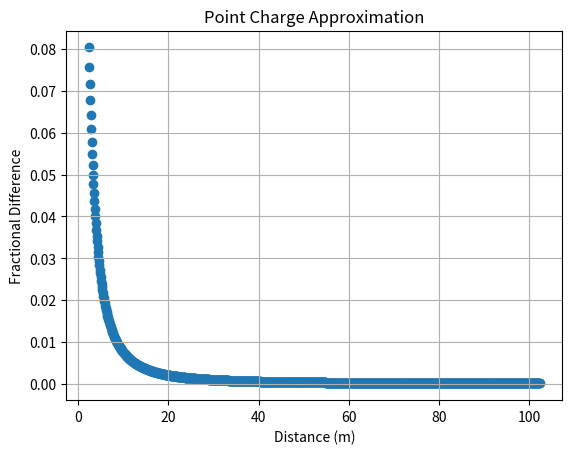

Here is the Python script that generated this plot:
import math
import matplotlib.pyplot as plt

ke = 8.99E+09
Q = 8.4E-06
L = 1.9

pdiff = [0 for i in range(0,1000)]
a = [0 for i in range(0,1000)]

for i in range(0,1000):
    a[i] = 2.4+i*0.1

    E_exact = ke*Q/(a[i]*(a[i]+L))
    E_pt_charge = ke*Q/((a[i]+L/2)*(a[i]+L/2))

    pdiff[i] = abs((E_exact-E_pt_charge)/E_exact)
    #print("a = ",a[i]," pdiff = ",pdiff[i])
    if i==0: print ("a = ",a[i]," E = ",E_exact," E_pointcharge = ",E_pt_charge)

fig = plt.figure()
ax1 = fig.add_subplot(111)

ax1.set_title("Point Charge Approximation")
ax1.set_xlabel('Distance (m)')
ax1.set_ylabel('Fractional Difference')
ax1.grid(True)
#ax1.set_yscale("log",nonposy='clip')
#ax1.set_xscale("log",nonposx='clip')

ax1.scatter(a,pdiff)

plt.show()
